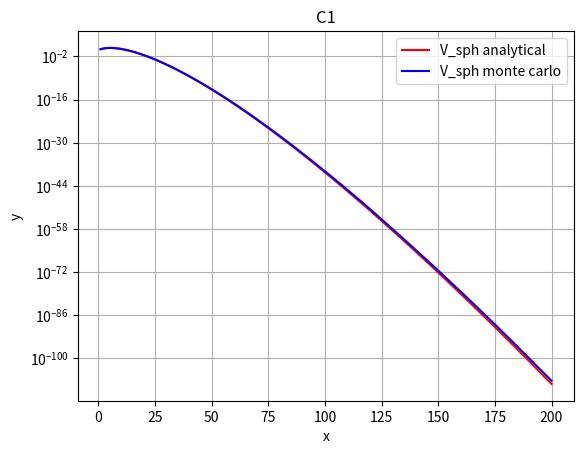

The script that saved this image:
import random, math
import matplotlib.pyplot as plt

def V_sph(dim):
    return math.pi ** (dim / 2.0) / math.gamma(dim / 2.0 + 1.0)

V = 2
D = 200
data = [V]
for d in range(2, D + 1):
    x = [0.0] * (d - 1)
    delta = 0.1
    n_trials = 100000
    n_hits = 0
    old_radius_square = 0
    for i in range(n_trials):
        k = random.randint(0, d - 2)
        x_old_k = x[k]
        x_new_k = x_old_k + random.uniform(-delta, delta)
        new_radius_square = old_radius_square + x_new_k ** 2 - x_old_k ** 2
        z = random.uniform(-1.0, 1.0)
        if new_radius_square < 1.0:
            x[k] = x_new_k
            old_radius_square = new_radius_square
        if old_radius_square + z ** 2 < 1:
            n_hits += 1
    V *= 2 * n_hits / float(n_trials)
    data.append(V)

print(f'V_sph({D})={V}')
print(f'V_sph_anal({D})={V_sph(D)}')

bins = range(1, len(data) + 1)
plt.plot(bins, [V_sph(r) for r in bins], color='r', label='V_sph analytical')
plt.plot(bins, data, color='b', label='V_sph monte carlo')
plt.title("C1")
plt.xlabel("x")
plt.ylabel("y")
plt.legend(loc='upper right')
plt.grid(True)
plt.yscale('log')
plt.savefig(f'markov_{d}d_sphere.png') 
plt.show()
